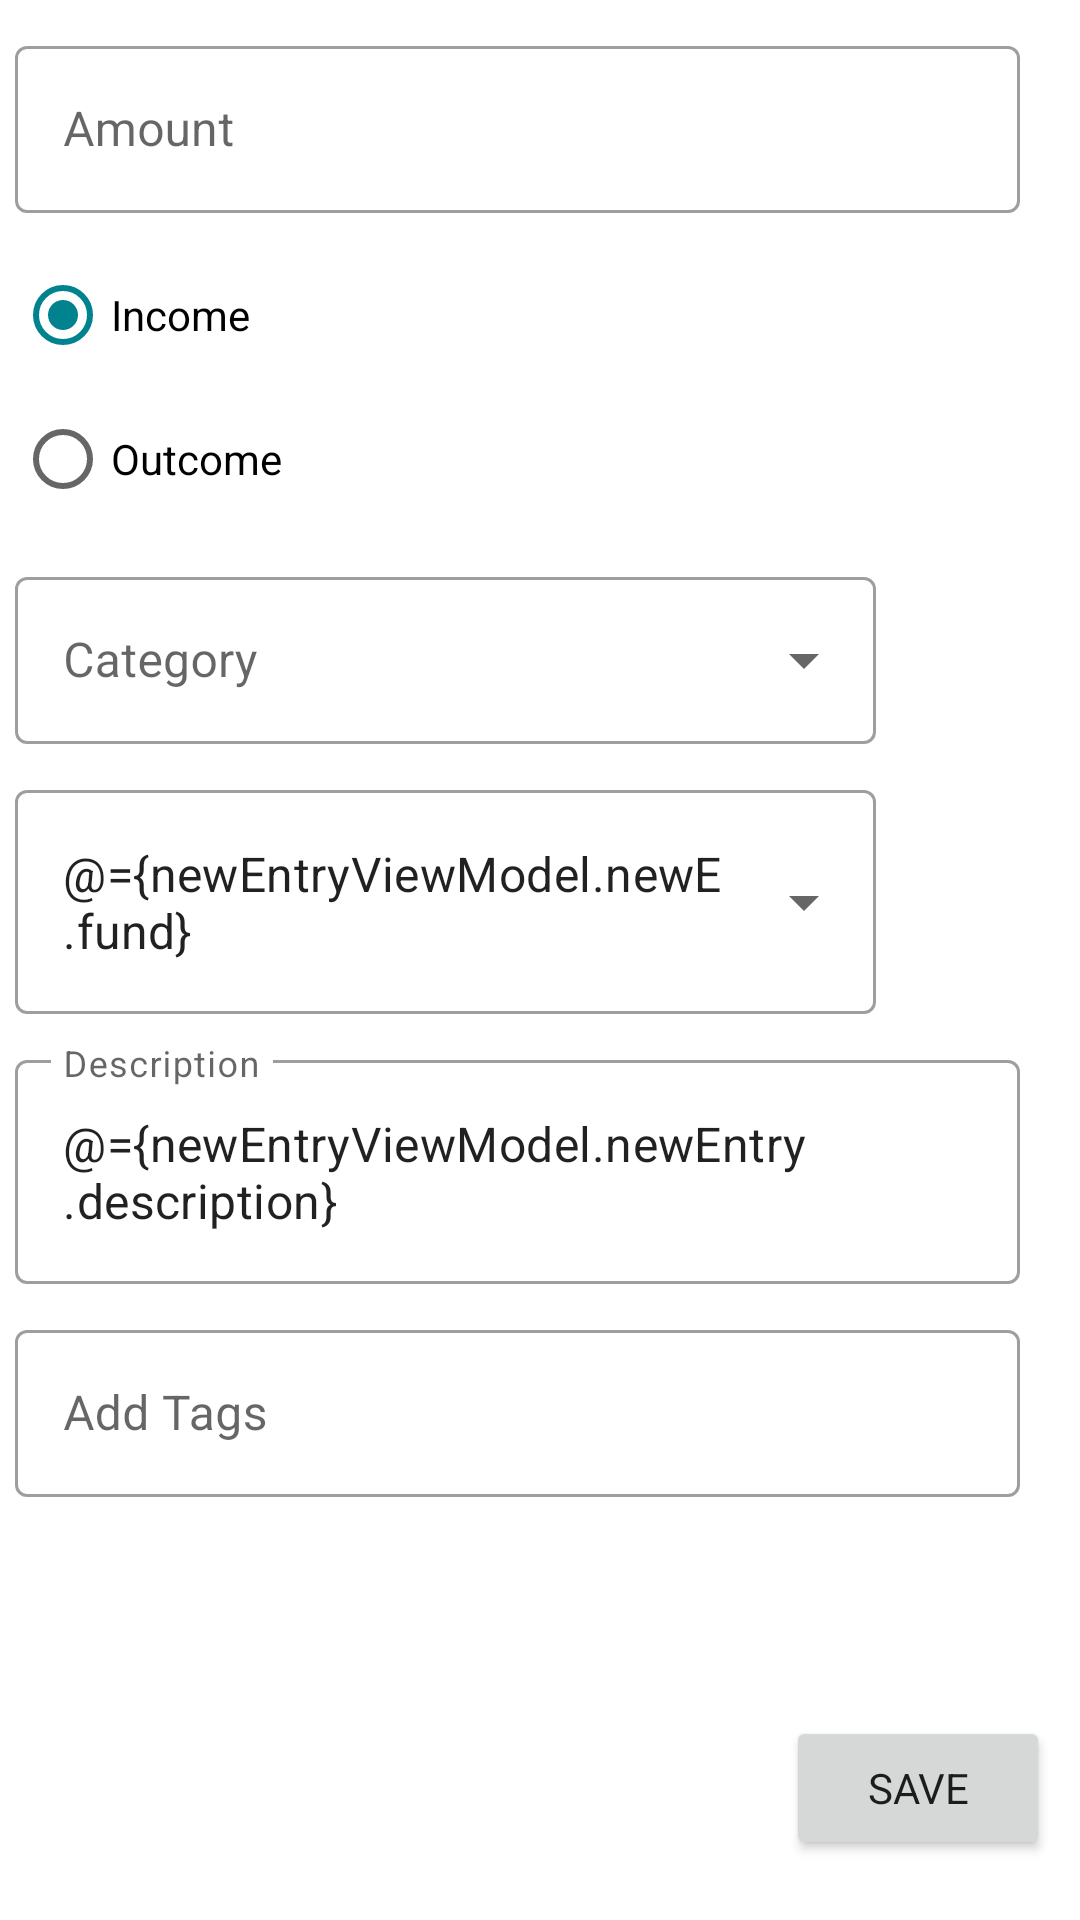

Write the Android layout XML for this screen, with the resource values it uses.
<!-- AndroidManifest.xml: application theme Theme.FinanceAndroid -->
<!-- res/layout/fragment_new_entry.xml -->
<?xml version="1.0" encoding="utf-8"?>
<layout xmlns:android="http://schemas.android.com/apk/res/android"
    xmlns:app="http://schemas.android.com/apk/res-auto" >

    <data>
        <import type="com.mobile.finance.newentry.Converters"/>

        <variable
            name="newEntryViewModel"
            type="com.mobile.finance.newentry.NewEntryViewModel" />
    </data>

    <LinearLayout
        android:layout_width="match_parent"
        android:layout_height="match_parent"
        android:layout_marginStart="5dp"
        android:layout_marginTop="10dp"
        android:orientation="vertical">

        <ScrollView
            android:layout_weight="1"
            android:layout_width="match_parent"
            android:layout_height="wrap_content">

            <LinearLayout
                android:layout_width="match_parent"
                android:layout_height="wrap_content"
                android:layout_marginStart="5dp"
                android:layout_marginTop="10dp"
                android:orientation="vertical">

                <com.google.android.material.textfield.TextInputLayout
                    android:id="@+id/amount_text_field"
                    style="@style/Widget.MaterialComponents.TextInputLayout.OutlinedBox"
                    android:layout_width="335dp"
                    android:layout_height="wrap_content"
                    android:layout_marginBottom="10dp"
                    android:hint="@string/new_entry_amount_field"
                    app:startIconDrawable="@drawable/ic_baseline_attach_money_24">

                    <com.google.android.material.textfield.TextInputEditText
                        app:entryAmount="@={Converters.bigDecimalToString(newEntryViewModel.newEntry.amount)}"
                        android:inputType="numberDecimal"
                        android:layout_width="match_parent"
                        android:layout_height="wrap_content" />
                </com.google.android.material.textfield.TextInputLayout>

                <RadioGroup
                    android:id="@+id/entry_type_radio_group"
                    android:layout_width="match_parent"
                    android:layout_height="wrap_content"
                    android:layout_marginBottom="10dp"
                    android:onCheckedChanged="@{newEntryViewModel::setEntryType}"
                    android:checkedButton="@+id/income_radio_button">

                    <RadioButton
                        android:id="@+id/income_radio_button"
                        android:layout_width="match_parent"
                        android:layout_height="match_parent"
                        android:text="@string/new_entry_type_income" />

                    <RadioButton
                        android:id="@+id/outcome_radio_button"
                        android:layout_width="match_parent"
                        android:layout_height="match_parent"
                        android:text="@string/new_entry_type_outcome" />
                </RadioGroup>

                <LinearLayout
                    android:layout_width="match_parent"
                    android:layout_height="wrap_content"
                    android:layout_gravity="center"
                    android:layout_marginBottom="10dp"
                    android:orientation="horizontal">

                    <com.google.android.material.textfield.TextInputLayout
                        android:id="@+id/category_text_field"
                        style="@style/Widget.MaterialComponents.TextInputLayout.OutlinedBox.ExposedDropdownMenu"
                        android:layout_width="match_parent"
                        android:layout_height="wrap_content"
                        android:layout_weight="1"
                        android:hint="@string/new_entry_category">

                        <AutoCompleteTextView
                            app:entryCategory="@={newEntryViewModel.newEntry.category}"
                            android:layout_width="match_parent"
                            android:layout_height="wrap_content" />
                    </com.google.android.material.textfield.TextInputLayout>

                    <Button
                        android:id="@+id/add_category_button"
                        style="@style/Widget.App.Button.Contained.IconOnly"
                        android:layout_width="wrap_content"
                        android:layout_height="wrap_content"
                        android:layout_gravity="center"
                        android:layout_marginStart="10dp"
                        android:layout_marginEnd="10dp"
                        android:layout_weight="0"
                        app:icon="@drawable/ic_baseline_add_24" />
                </LinearLayout>

                <LinearLayout
                    android:layout_width="match_parent"
                    android:layout_height="wrap_content"
                    android:layout_gravity="center"
                    android:layout_marginBottom="10dp"
                    android:orientation="horizontal">

                    <com.google.android.material.textfield.TextInputLayout
                        android:id="@+id/fund_text_field"
                        style="@style/Widget.MaterialComponents.TextInputLayout.OutlinedBox.ExposedDropdownMenu"
                        android:layout_width="match_parent"
                        android:layout_height="wrap_content"
                        android:layout_weight="1"
                        app:newEntryTypeHint="@{newEntryViewModel.newEntry.type}">

                        <AutoCompleteTextView
                            android:text="@={newEntryViewModel.newEntry.fund}"
                            android:layout_width="match_parent"
                            android:layout_height="wrap_content" />
                    </com.google.android.material.textfield.TextInputLayout>

                    <Button
                        android:id="@+id/add_fund_button"
                        style="@style/Widget.App.Button.Contained.IconOnly"
                        android:layout_width="wrap_content"
                        android:layout_height="wrap_content"
                        android:layout_gravity="center"
                        android:layout_marginStart="10dp"
                        android:layout_marginEnd="10dp"
                        android:layout_weight="0"
                        app:icon="@drawable/ic_baseline_add_24" />

                </LinearLayout>

                <com.google.android.material.textfield.TextInputLayout
                    android:id="@+id/description_text_field"
                    style="@style/Widget.MaterialComponents.TextInputLayout.OutlinedBox"
                    android:layout_width="335dp"
                    android:layout_height="wrap_content"
                    android:layout_marginBottom="10dp"
                    android:hint="@string/new_entry_description">

                    <com.google.android.material.textfield.TextInputEditText
                        android:text="@={newEntryViewModel.newEntry.description}"
                        android:layout_width="match_parent"
                        android:layout_height="wrap_content"
                        android:inputType="textMultiLine" />
                </com.google.android.material.textfield.TextInputLayout>


                <com.google.android.material.chip.ChipGroup
                    android:id="@+id/tags_chip_group"
                    android:layout_height="wrap_content"
                    android:layout_width="wrap_content">
                </com.google.android.material.chip.ChipGroup>

            <LinearLayout
                android:layout_width="match_parent"
                android:layout_height="wrap_content"
                android:layout_gravity="center"
                android:layout_marginBottom="10dp"
                android:orientation="horizontal">
                <com.google.android.material.textfield.TextInputLayout
                    android:id="@+id/tags_text_field"
                    style="@style/Widget.MaterialComponents.TextInputLayout.OutlinedBox"
                    android:layout_width="335dp"
                    android:layout_height="wrap_content"
                    android:layout_marginBottom="10dp"
                    android:hint="@string/new_entry_add_tags">

                    <com.google.android.material.textfield.TextInputEditText
                        android:layout_width="match_parent"
                        android:layout_height="wrap_content"
                        android:inputType="textMultiLine" />
                </com.google.android.material.textfield.TextInputLayout>
                <Button
                    android:id="@+id/add_tag_button"
                    style="@style/Widget.App.Button.Contained.IconOnly"
                    android:layout_width="wrap_content"
                    android:layout_height="wrap_content"
                    android:layout_gravity="center"
                    android:layout_marginStart="10dp"
                    android:layout_marginEnd="10dp"
                    android:layout_weight="0"
                    app:icon="@drawable/ic_baseline_add_24" />
            </LinearLayout>

            </LinearLayout>
        </ScrollView>
            <Button
                android:id="@+id/save_entry_button"
                android:layout_width="wrap_content"
                android:layout_height="wrap_content"
                android:layout_weight="0"
                android:layout_gravity="end|bottom"
                android:layout_marginStart="10dp"
                android:layout_marginEnd="10dp"
                android:layout_marginBottom="20dp"
                android:text="@string/new_entry_save" />
    </LinearLayout>

</layout>
<!-- resources referenced by this layout -->
<resources>
  <string name="new_entry_add_tags">Add Tags</string>
  <string name="new_entry_amount_field">Amount</string>
  <string name="new_entry_category">Category</string>
  <string name="new_entry_description">Description</string>
  <string name="new_entry_save">Save</string>
  <string name="new_entry_type_income">Income</string>
  <string name="new_entry_type_outcome">Outcome</string>
  <style name="Widget.App.Button.Contained.IconOnly" parent="Widget.MaterialComponents.Button">
          <item name="iconPadding">0dp</item>
          <item name="android:insetTop">0dp</item>
          <item name="android:insetBottom">0dp</item>
          <item name="android:paddingLeft">12dp</item>
          <item name="android:paddingRight">12dp</item>
          <item name="android:minWidth">48dp</item>
          <item name="android:minHeight">48dp</item>
      </style>
  <style name="Theme.FinanceAndroid" parent="Theme.MaterialComponents.DayNight.DarkActionBar">
          
          <item name="colorPrimary">@color/primaryColor</item>
          <item name="colorPrimaryVariant">@color/primaryDarkColor</item>
          <item name="colorOnPrimary">@color/primaryTextColor</item>
          
          <item name="colorSecondary">@color/secondaryColor</item>
          <item name="colorSecondaryVariant">@color/secondaryDarkColor</item>
          <item name="colorOnSecondary">@color/secondaryTextColor</item>
          
          <item name="android:statusBarColor" tools:targetApi="l">?attr/colorPrimaryVariant</item>
          
          <item name="fontFamily">@font/open_sans</item>
      </style>
  <color name="primaryColor">#00796b</color>
  <color name="primaryDarkColor">#004c40</color>
  <color name="primaryTextColor">#ffffff</color>
  <color name="secondaryColor">#00838f</color>
  <color name="secondaryDarkColor">#005662</color>
  <color name="secondaryTextColor">#ffffff</color>
</resources>
